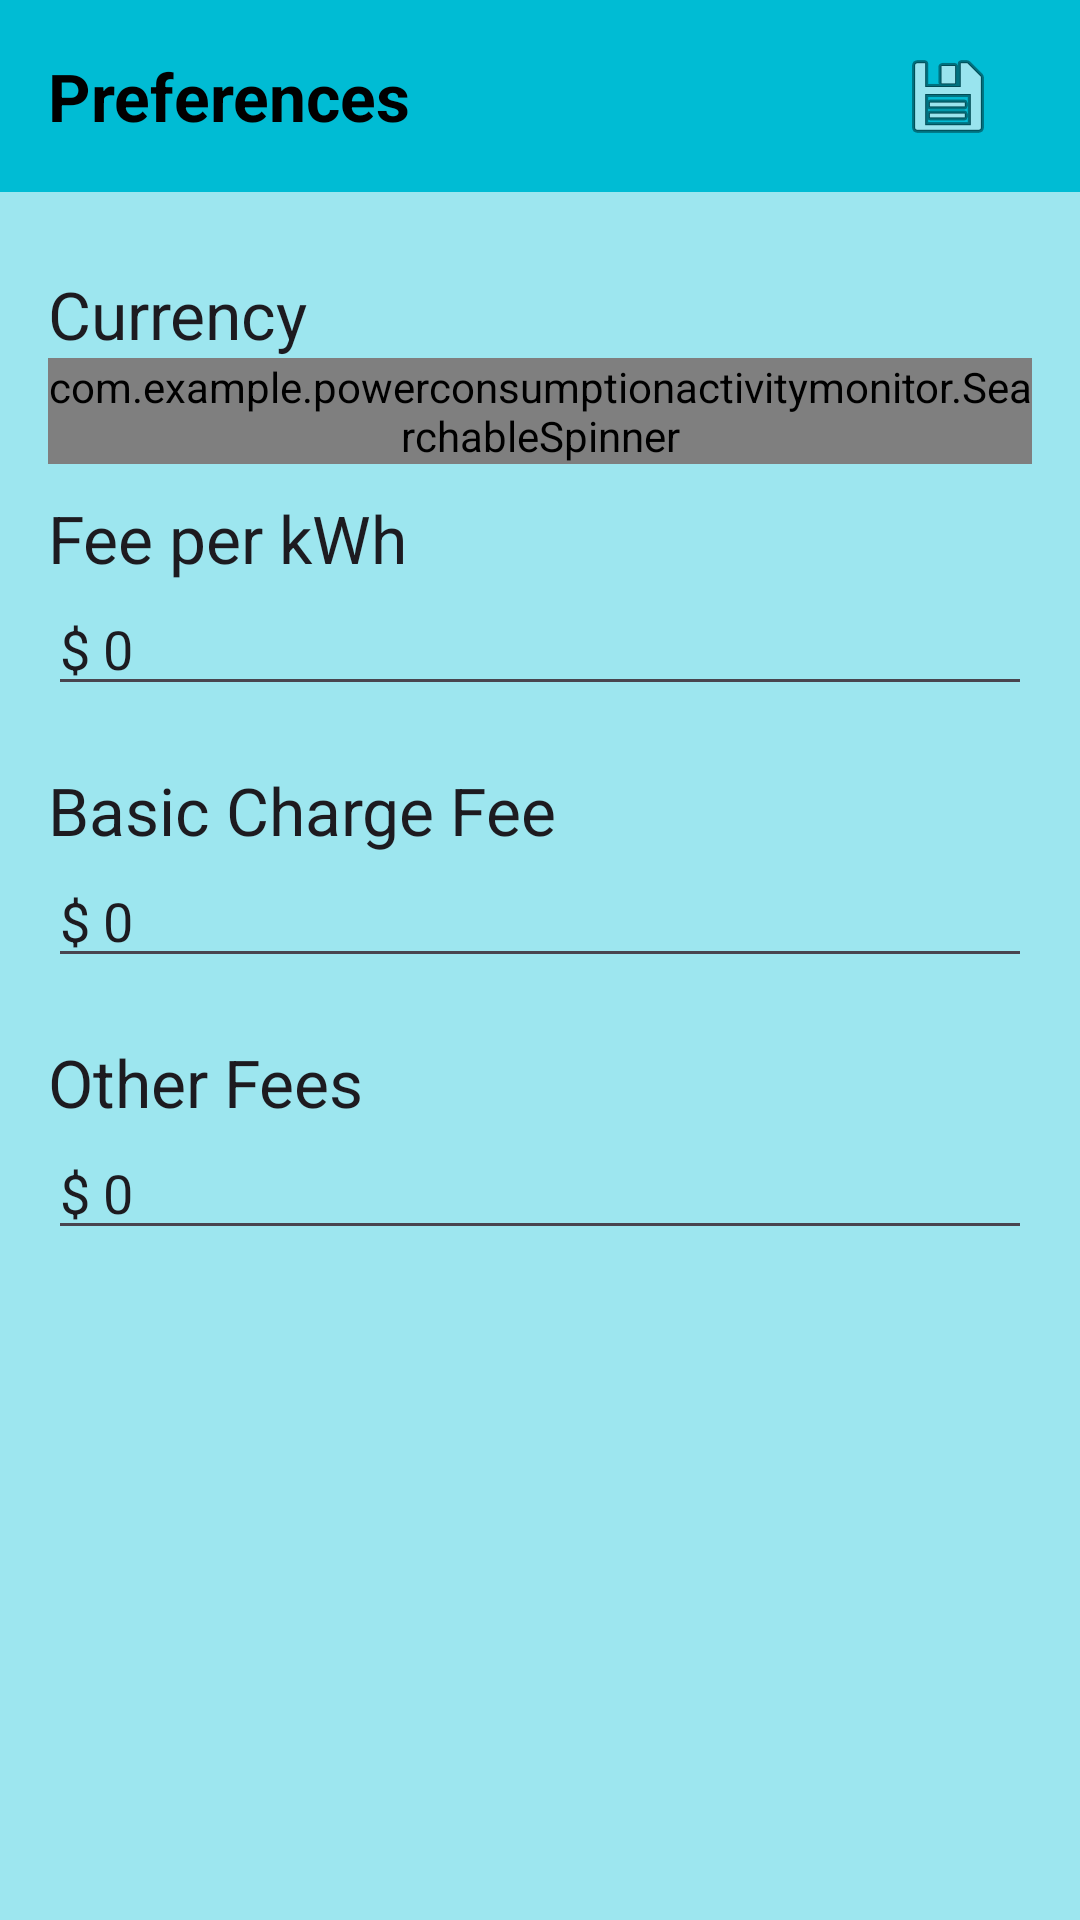

Write the Android layout XML for this screen, with the resource values it uses.
<!-- AndroidManifest.xml: application theme Base.Theme.PowerConsumptionActivityMonitor -->
<!-- res/layout/activity_preferences.xml -->
<?xml version="1.0" encoding="utf-8"?>
<androidx.coordinatorlayout.widget.CoordinatorLayout
    xmlns:android="http://schemas.android.com/apk/res/android"
    xmlns:app="http://schemas.android.com/apk/res-auto"
    xmlns:tools="http://schemas.android.com/tools"
    android:layout_width="match_parent"
    android:layout_height="match_parent"
    android:background="@color/bgColor"
    android:fitsSystemWindows="true"
    tools:context=".OptionsActivity">

    <com.google.android.material.appbar.AppBarLayout
        android:layout_width="match_parent"
        android:layout_height="wrap_content"
        android:background="@color/primary"
        android:theme="@style/AppTheme.AppBarOverlay">

        <LinearLayout
            android:orientation="horizontal"
            android:layout_gravity="center_vertical"
            android:layout_width="match_parent"
            android:layout_height="wrap_content">

            <androidx.appcompat.widget.Toolbar
                android:id="@+id/electricStaticFeeOptionsToolbar"
                android:layout_width="wrap_content"
                android:layout_height="?attr/actionBarSize"
                android:background="?attr/colorPrimary"
                app:popupTheme="@style/AppTheme.PopupOverlay"
                app:theme="@style/ToolbarTheme" />


            <TextView
                android:layout_width="wrap_content"
                android:layout_height="?attr/actionBarSize"
                android:text="@string/preferences"
                android:gravity="center"
                android:textColor="@color/black"
                android:textStyle="bold"
                android:textAppearance="?android:attr/textAppearanceLarge"
                />

            <View
                android:layout_width="0dp"
                android:layout_height="0dp"
                android:layout_weight="1"
                />

            <ImageButton
                android:layout_width="wrap_content"
                android:layout_height="?attr/actionBarSize"
                style="@style/Widget.AppCompat.Button"
                android:id="@+id/saveElectricFeeButton"
                android:background="?attr/selectableItemBackground"
                android:src="@android:drawable/ic_menu_save"
                />


        </LinearLayout>

    </com.google.android.material.appbar.AppBarLayout>

    <include layout="@layout/content_preferences" />



</androidx.coordinatorlayout.widget.CoordinatorLayout>
<!-- res/layout/content_preferences.xml (included above) -->
<?xml version="1.0" encoding="utf-8"?>
<LinearLayout xmlns:android="http://schemas.android.com/apk/res/android"
    xmlns:app="http://schemas.android.com/apk/res-auto"
    xmlns:tools="http://schemas.android.com/tools"
    android:layout_width="match_parent"
    android:layout_height="match_parent"
    android:orientation="vertical"
    android:paddingLeft="16dp"
    android:paddingTop="16dp"
    android:paddingRight="16dp"
    android:paddingBottom="16dp"
    app:layout_behavior="@string/appbar_scrolling_view_behavior"
    tools:context=".OptionsActivity"
    tools:showIn="@layout/activity_preferences">


    <LinearLayout
        android:layout_width="match_parent"
        android:layout_height="wrap_content"
        android:orientation="vertical">

        <TextView
            android:layout_width="match_parent"
            android:layout_height="wrap_content"
            android:layout_marginTop="10dip"
            android:text="@string/currency_options"
            android:textAppearance="?android:attr/textAppearanceLarge" />

        <com.example.powerconsumptionactivitymonitor.SearchableSpinner
            android:id="@+id/currencyOptionsSpinner"
            android:layout_width="match_parent"
            style="@style/Spinner"
            android:layout_height="wrap_content" />


    </LinearLayout>

    <LinearLayout
        android:layout_width="match_parent"
        android:layout_height="wrap_content"
        android:orientation="vertical">

        <TextView
            android:layout_width="match_parent"
            android:layout_height="wrap_content"
            android:layout_marginTop="10dip"
            android:text="@string/energy_charge"
            android:textAppearance="?android:attr/textAppearanceLarge" />

        <EditText
            android:id="@+id/usage_fee_per_kwh_edit_text"
            android:layout_width="match_parent"
            android:layout_height="wrap_content"
            android:layout_marginBottom="10dip"
            android:inputType="numberDecimal"
            android:text="@string/electric_fee_example"
            android:textAppearance="?android:attr/textAppearanceMedium" />


    </LinearLayout>

    <LinearLayout
        android:layout_width="match_parent"
        android:layout_height="wrap_content"
        android:orientation="vertical">

        <TextView
            android:layout_width="wrap_content"
            android:layout_height="wrap_content"
            android:layout_marginTop="10dip"
            android:text="@string/basic_charge"
            android:textAppearance="?android:attr/textAppearanceLarge" />

        <EditText
            android:id="@+id/basic_charge_fee_edit_text"
            android:layout_width="match_parent"
            android:layout_height="wrap_content"
            android:layout_marginBottom="10dip"
            android:inputType="numberDecimal"
            android:text="@string/electric_fee_example"
            android:textAppearance="?android:attr/textAppearanceMedium" />


    </LinearLayout>

    <LinearLayout
        android:layout_width="match_parent"
        android:layout_height="wrap_content"
        android:orientation="vertical">

        <TextView
            android:layout_width="wrap_content"
            android:layout_height="wrap_content"
            android:layout_marginTop="10dip"
            android:text="@string/others_fee"
            android:textAppearance="?android:attr/textAppearanceLarge" />

        <EditText
            android:id="@+id/other_fee_edit_text"
            android:layout_width="match_parent"
            android:layout_height="wrap_content"
            android:layout_marginBottom="10dip"
            android:inputType="numberDecimal"
            android:text="@string/electric_fee_example"
            android:textAppearance="?android:attr/textAppearanceMedium" />


    </LinearLayout>


</LinearLayout>
<!-- resources referenced by this layout -->
<resources>
  <color name="bgColor">#9DE6EF</color>
  <color name="black">#FF000000</color>
  <color name="primary">#FF00BCD4</color>
  <string name="basic_charge">Basic Charge Fee</string>
  <string name="currency_options">Currency</string>
  <string name="electric_fee_example">$ 0</string>
  <string name="energy_charge">Fee per kWh</string>
  <string name="others_fee">Other Fees</string>
  <string name="preferences">Preferences</string>
  <style name="AppTheme.AppBarOverlay" parent="ThemeOverlay.AppCompat.Dark.ActionBar" />
  <style name="AppTheme.PopupOverlay" parent="ThemeOverlay.AppCompat.Light" />
  <style name="Spinner" parent="Widget.AppCompat.Spinner">
          <item name="backgroundTint">@color/black</item>
      </style>
  <style name="ToolbarTheme" parent="@style/ThemeOverlay.AppCompat.ActionBar">
          
          <item name="colorControlNormal">@color/black</item>
      </style>
  <style name="Base.Theme.PowerConsumptionActivityMonitor" parent="Theme.Material3.DayNight.NoActionBar">
          
          
          <item name="colorPrimary">@color/primary</item>
          <item name="colorPrimaryVariant">@color/primaryVar</item>
          <item name="colorOnPrimary">@color/white</item>
          
          <item name="colorSecondary">@color/secondary</item>
          <item name="colorSecondaryVariant">@color/secondary</item>
          <item name="colorOnSecondary">@color/black</item>
          
          <item name="android:statusBarColor">?attr/colorPrimaryVariant</item>
          
      </style>
  <color name="primaryVar">#0B5568</color>
  <color name="white">#FFFFFFFF</color>
  <color name="secondary">#29818C</color>
</resources>
